38-way image classification set "proc" from GitHub (NandoG1/deep-learning-project); label vocabulary: apple apple scab, apple black rot, apple cedar apple rust, apple healthy, blueberry healthy, cherry including sour powdery mildew, cherry including sour healthy, corn (maize) cercospora leaf spot gray leaf spot, corn common rust, corn northern leaf blight, corn healthy, grape black rot, grape esca black measles, grape leaf blight (isariopsis leaf spot), grape healthy, orange huanglongbing citrus greening, peach bacterial spot, peach healthy, bell pepper bacterial spot, bell pepper healthy, potato early blight, potato late blight, potato healthy, raspberry healthy, soybean healthy, squash powdery mildew, strawberry leaf scorch, strawberry healthy, tomato bacterial spot, tomato early blight, tomato late blight, tomato leaf mold, tomato septoria leaf spot, tomato spider mites two spotted spider mite, tomato target spot, tomato yellow leaf curl virus, tomato mosaic virus, tomato healthy.

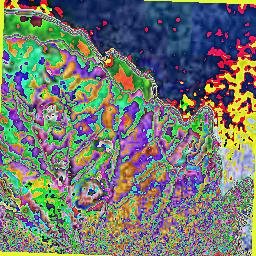
Label: tomato early blight

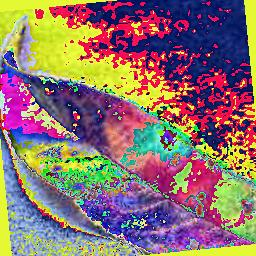
Label: peach bacterial spot

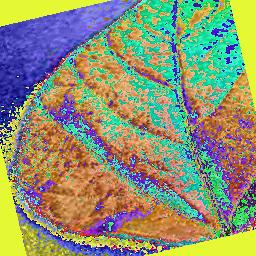
Label: soybean healthy

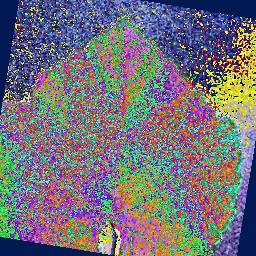
Label: grape healthy

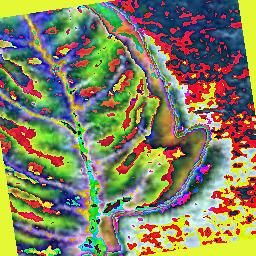
Label: tomato yellow leaf curl virus

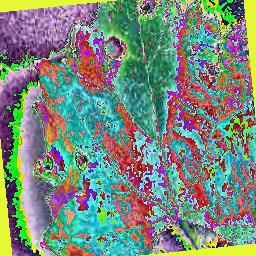
Label: grape black rot
